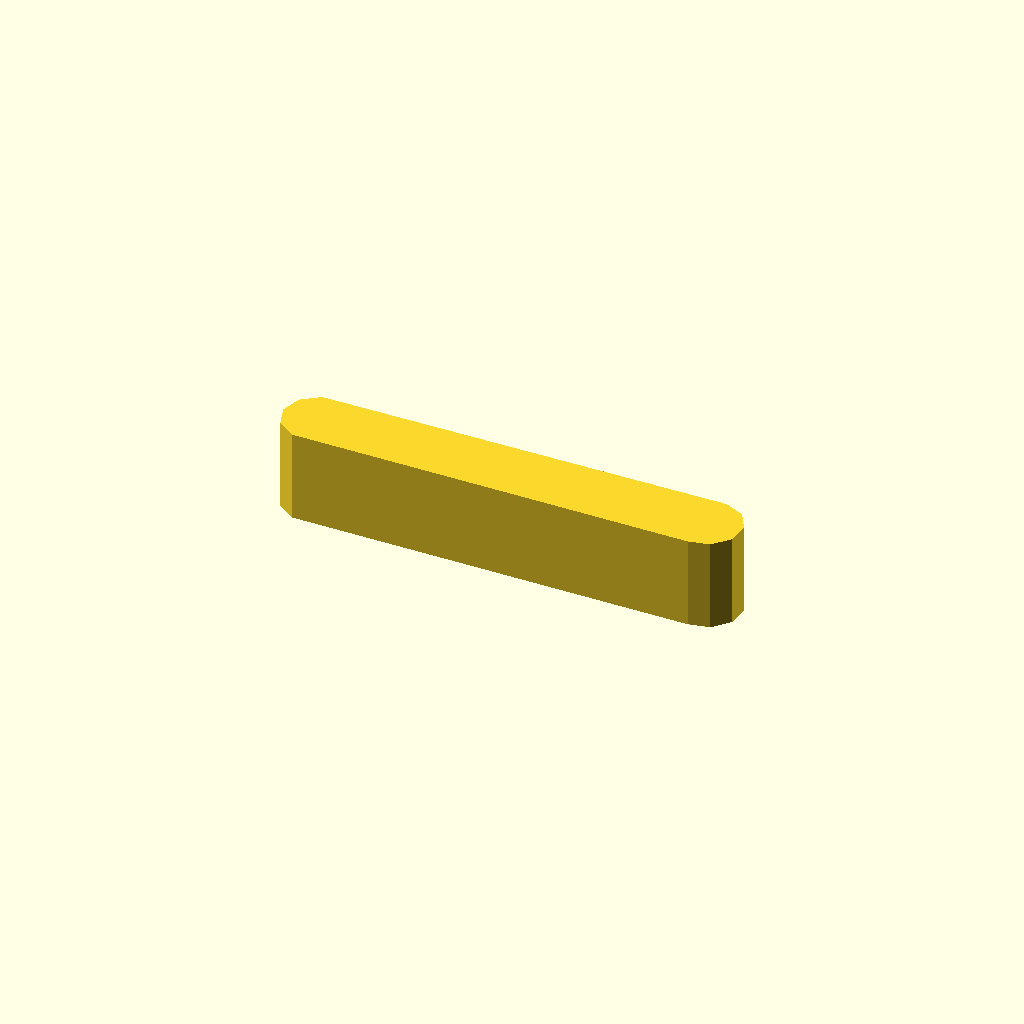
Cell 1: the model at its default parameters.
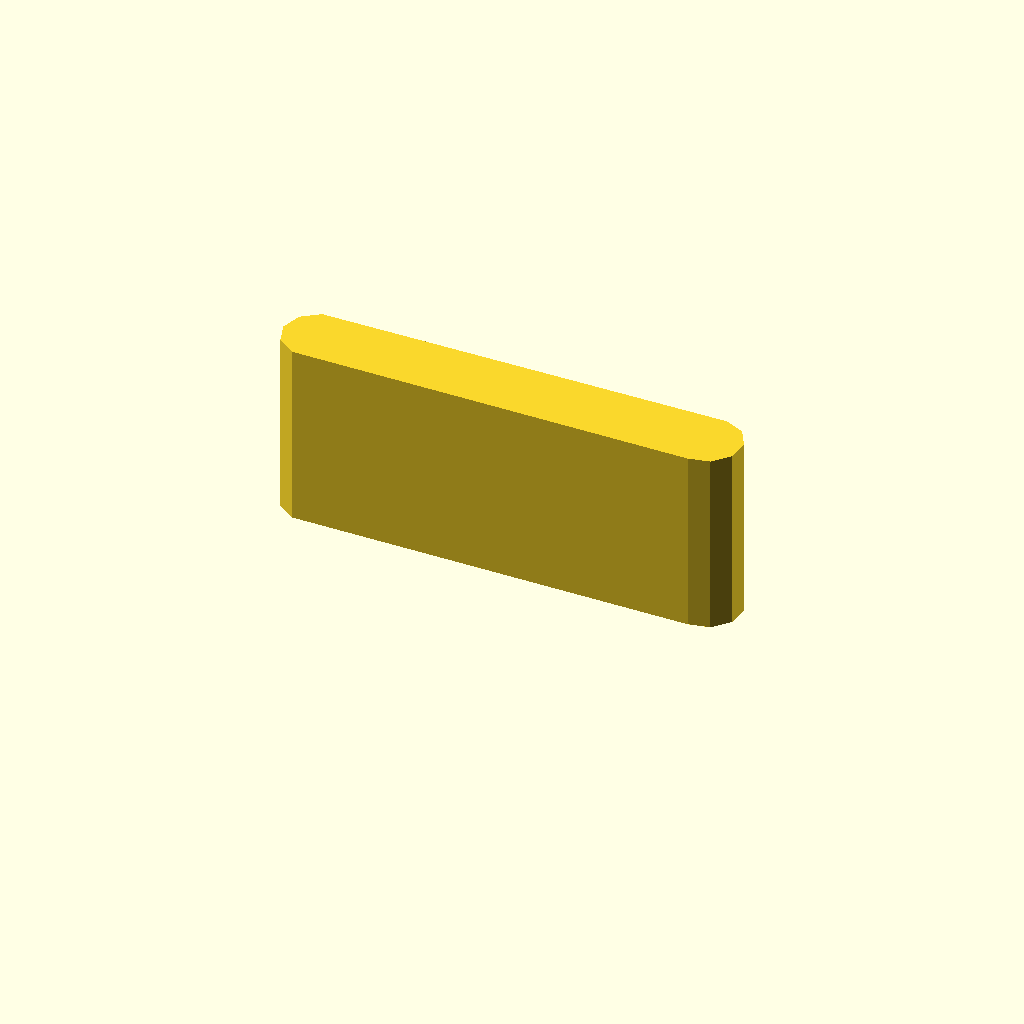
Cell 2: profile_height = 16 (everything else at default).
All cells are drawn from one camera (rotation 55°, 0°, 25°, orthographic, colour scheme Cornfield), so only the parameter changes between them.
The OpenSCAD source (optional_data/data/sketch1/keybars/part_0023.scad):
$fn = 32;

// ----------------------------------------------------------------------
// Key bar: parallel key, 8 mm thick
// ----------------------------------------------------------------------

// --- parameters (mm) ---
profile_height = 8;       // extrusion height
profile_points = 11;      // points of the closed outline

profile = [[0, 2.984], [0.573, 1.22], [2.073, 0.13], [36.686, 0], [38.5, 0.385], [39.741, 1.763], [39.934, 3.607], [39.007, 5.213], [37.314, 5.967], [2.073, 5.837], [0.573, 4.747]];  // single closed polygon, 11 points, counter clockwise

// --- the one profile operation ---
linear_extrude(height = profile_height) polygon(points = profile);
Customizer parameters (derived from the source; name, type, default, range or options):
profile_height: number, default 8
profile_points: number, default 11
